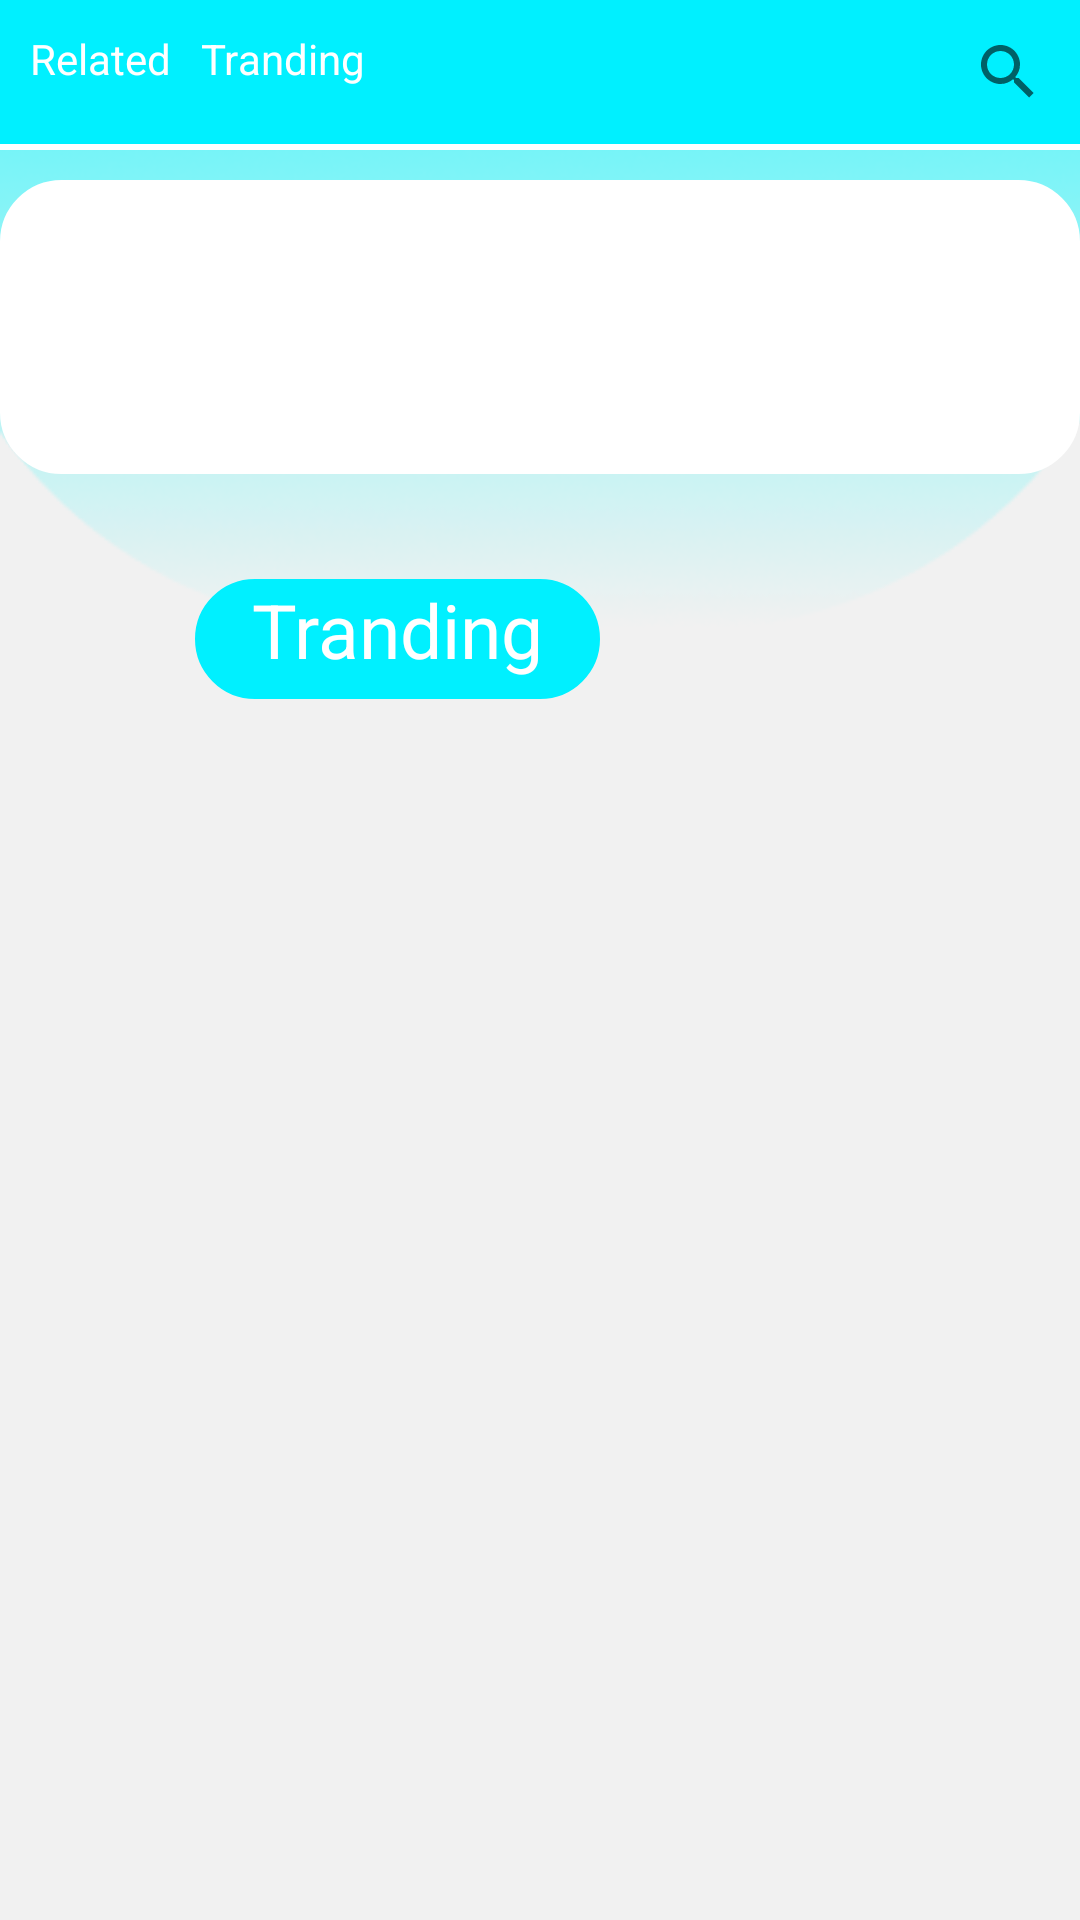

Here is an Android app screen rendered from its layout file. Give the layout XML and the strings, colors and styles it references.
<!-- AndroidManifest.xml: application theme Theme.SoChat -->
<!-- res/layout/fragment_home.xml -->
<?xml version="1.0" encoding="utf-8"?>
<RelativeLayout xmlns:android="http://schemas.android.com/apk/res/android"
    xmlns:tools="http://schemas.android.com/tools"
    android:layout_width="match_parent"
    android:layout_height="match_parent"
    xmlns:app="http://schemas.android.com/apk/res-auto"
    tools:context=".activity.fragments.HomeFragment"
    android:background="@drawable/bg_phoneverification">
    <androidx.constraintlayout.widget.ConstraintLayout
        android:id="@+id/cons_full"
        android:layout_width="match_parent"
        android:layout_height="match_parent"
        >
    <androidx.constraintlayout.widget.ConstraintLayout
        android:id="@+id/cons_Appbar"
        android:layout_width="match_parent"
        android:layout_height="50dp"
        android:background="@color/white"
        app:layout_constraintTop_toTopOf="parent"
        >
        <com.google.android.material.appbar.AppBarLayout
            android:id="@+id/Appbar"
            android:layout_width="match_parent"
            android:layout_height="wrap_content"
            app:layout_constraintStart_toStartOf="parent"
            app:layout_constraintEnd_toEndOf="parent"
            app:layout_constraintTop_toTopOf="parent"
            android:background="@color/Liner"
            >
            <androidx.constraintlayout.widget.ConstraintLayout
                android:layout_width="match_parent"
                android:layout_height="match_parent">

                <TextView
                    android:id="@+id/tv_Related"
                    android:layout_width="wrap_content"
                    android:layout_height="wrap_content"
                    android:layout_margin="10dp"
                    app:layout_constraintStart_toStartOf="parent"
                    app:layout_constraintTop_toTopOf="parent"
                    android:text="Related"
                    android:textColor="@color/white"
                    />
                <TextView
                    android:id="@+id/tv_Tranding"
                    android:layout_width="wrap_content"
                    android:layout_height="wrap_content"
                    android:layout_marginStart="@dimen/room_margin_start"
                    app:layout_constraintStart_toEndOf="@+id/tv_Related"
                    app:layout_constraintTop_toTopOf="@+id/tv_Related"
                    android:text="Tranding"
                    android:textColor="@color/white"
                    />
                <androidx.appcompat.widget.SearchView
                    android:id="@+id/search"
                    android:layout_width="wrap_content"
                    android:layout_height="wrap_content"
                    app:layout_constraintEnd_toEndOf="parent"
                    app:layout_constraintTop_toTopOf="parent"
                    />
            </androidx.constraintlayout.widget.ConstraintLayout>
        </com.google.android.material.appbar.AppBarLayout>

    </androidx.constraintlayout.widget.ConstraintLayout>

    <androidx.constraintlayout.widget.ConstraintLayout
        android:id="@+id/cons_home"
        android:layout_width="match_parent"
        android:layout_height="match_parent"
        android:layout_below="@+id/cons_Appbar">

        <ImageView
            android:id="@+id/img_banner"
            android:layout_width="wrap_content"
            android:layout_height="wrap_content"
            android:layout_marginTop="60dp"
            android:background="@drawable/banner"
            app:layout_constraintEnd_toEndOf="parent"
            app:layout_constraintHorizontal_bias="0.483"
            app:layout_constraintStart_toStartOf="parent"
            app:layout_constraintTop_toTopOf="parent" />

        <TextView
            android:id="@+id/tv_Ricon"
            android:layout_width="wrap_content"
            android:layout_height="wrap_content"
            android:layout_marginLeft="20dp"
            android:layout_marginTop="15dp"
            android:background="@drawable/ranking_icon_home"
            app:layout_constraintStart_toStartOf="parent"
            app:layout_constraintTop_toBottomOf="@+id/img_banner" />

        <TextView
            android:id="@+id/textView"
            android:layout_width="135dp"
            android:layout_height="40dp"
            android:layout_marginLeft="45dp"
            android:layout_marginTop="35dp"
            android:background="@drawable/button_xml"
            android:text="Tranding"
            android:textAlignment="center"
            android:textColor="@color/white"
            android:textSize="25dp"
            app:layout_constraintStart_toEndOf="@+id/tv_Ricon"
            app:layout_constraintTop_toBottomOf="@+id/img_banner" />

        <androidx.recyclerview.widget.RecyclerView
            android:id="@+id/recycler_GroupAdopter"
            android:layout_width="match_parent"
            android:layout_height="0dp"
            android:layout_below="@+id/cons_home"
            android:layout_marginTop="10dp"
            app:layout_constraintBottom_toBottomOf="parent"
            app:layout_constraintEnd_toEndOf="parent"
            app:layout_constraintStart_toStartOf="parent"
            app:layout_constraintTop_toBottomOf="@+id/textView" />

    </androidx.constraintlayout.widget.ConstraintLayout>

    <FrameLayout
        android:layout_below="@+id/cons_Appbar"
        android:id="@+id/home_FrameContainer"
        android:layout_width="match_parent"
        android:layout_height="match_parent"
        />
    </androidx.constraintlayout.widget.ConstraintLayout>

    <FrameLayout
        android:id="@+id/frame2"
        android:layout_width="match_parent"
        android:layout_height="match_parent"
        />

</RelativeLayout>
<!-- resources referenced by this layout -->
<resources>
  <color name="Liner">#00F0FF</color>
  <color name="white">#FFFFFFFF</color>
  <dimen name="room_margin_start">10dp</dimen>
  <!-- drawable banner (drawable) -->
  <?xml version="1.0" encoding="utf-8"?>
  <shape xmlns:android="http://schemas.android.com/apk/res/android">
      <stroke android:color="@color/white" android:width="1dp"/>
      <corners android:radius="20dp"/>
      <solid android:color="@color/white"/>
      <size android:height="98dp" android:width="380dp"/>
  
  </shape>
  <!-- drawable bg_phoneverification: png bitmap (drawable, 26303 bytes) -->
  <!-- drawable button_xml (drawable) -->
  <?xml version="1.0" encoding="utf-8"?>
  <shape xmlns:android="http://schemas.android.com/apk/res/android">
      <stroke android:color="@color/Liner" android:width="1dp"/>
      <corners android:radius="700dp"/>
      <solid android:color="@color/Liner"/>
  
  </shape>
  <style name="Theme.SoChat" parent="Theme.AppCompat.DayNight.DarkActionBar">
          
          <item name="colorPrimary">@color/purple_500</item>
          <item name="colorPrimaryVariant">@color/purple_700</item>
          <item name="colorOnPrimary">@color/white</item>
          
          <item name="colorSecondary">@color/teal_200</item>
          <item name="colorSecondaryVariant">@color/teal_700</item>
          <item name="colorOnSecondary">@color/black</item>
          
          <item name="android:statusBarColor" tools:targetApi="l">?attr/colorPrimaryVariant</item>
          
      </style>
  <color name="purple_500">#FF6200EE</color>
  <color name="purple_700">#FF3700B3</color>
  <color name="teal_200">#FF03DAC5</color>
  <color name="teal_700">#FF018786</color>
  <color name="black">#FF000000</color>
</resources>
